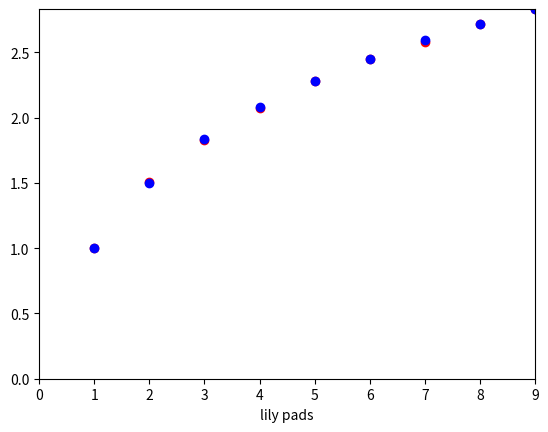

The matplotlib source for this figure:
import random
import matplotlib.pyplot as plt
import numpy

results = []


def do_jumps(starting_list, number_of_jumps):
    landing = random.choice(starting_list)
    jumps_no = number_of_jumps + 1
    if landing == starting_list[-1]:
        return jumps_no
    else:
        new_list = starting_list[starting_list.index(landing) + 1:]
        return do_jumps(new_list, jumps_no)


for i in range(1, 10):                    # specify the maximum number of lily pads
    pads_list = list(range(1, i+1))
    trials = []                             # blank list to contain trial results
    for x in range(10000):                   # specify the number of simulations
        trial = do_jumps(pads_list, 0)  # run do_jumps and plug in the number of lily pads (i)
        trials.append(trial)
    length_mean = sum(trials) / float(len(trials))
    results.append(length_mean)
    # if i.__mod__(10) == 0:
    #     print(str(i) + ' completed')

x = list(range(1, len(results)+1))
y = []
for i in x:
    temp = 0.0
    for z in range(1, i + 1):
        temp = temp + (1 / z)
    y.append(temp)

plt.plot(x, results, 'ro')
# plt.plot(x, numpy.log(x), 'bo')
plt.plot(x, y, 'bo')
plt.axis([0, len(results), 0, max(results)])
plt.xlabel('lily pads')
plt.show()
